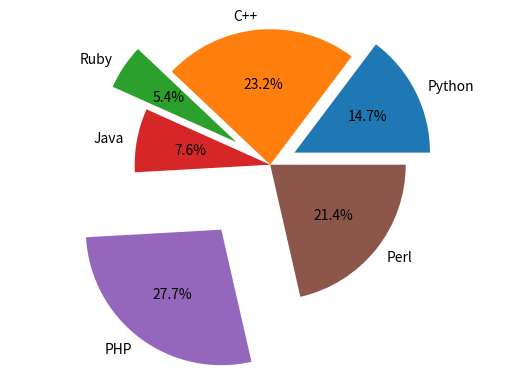

The script that saved this image:
import matplotlib.pyplot as plt

labels = 'Python', 'C++', 'Ruby', 'Java', 'PHP', 'Perl'
sizes = [33, 52, 12, 17, 62, 48]
separated = (0.2, 0, 0.3, 0, 0.6, 0)

plt.pie(sizes, labels=labels, autopct='%1.1f%%', explode=separated)
plt.axis('equal')

plt.show()